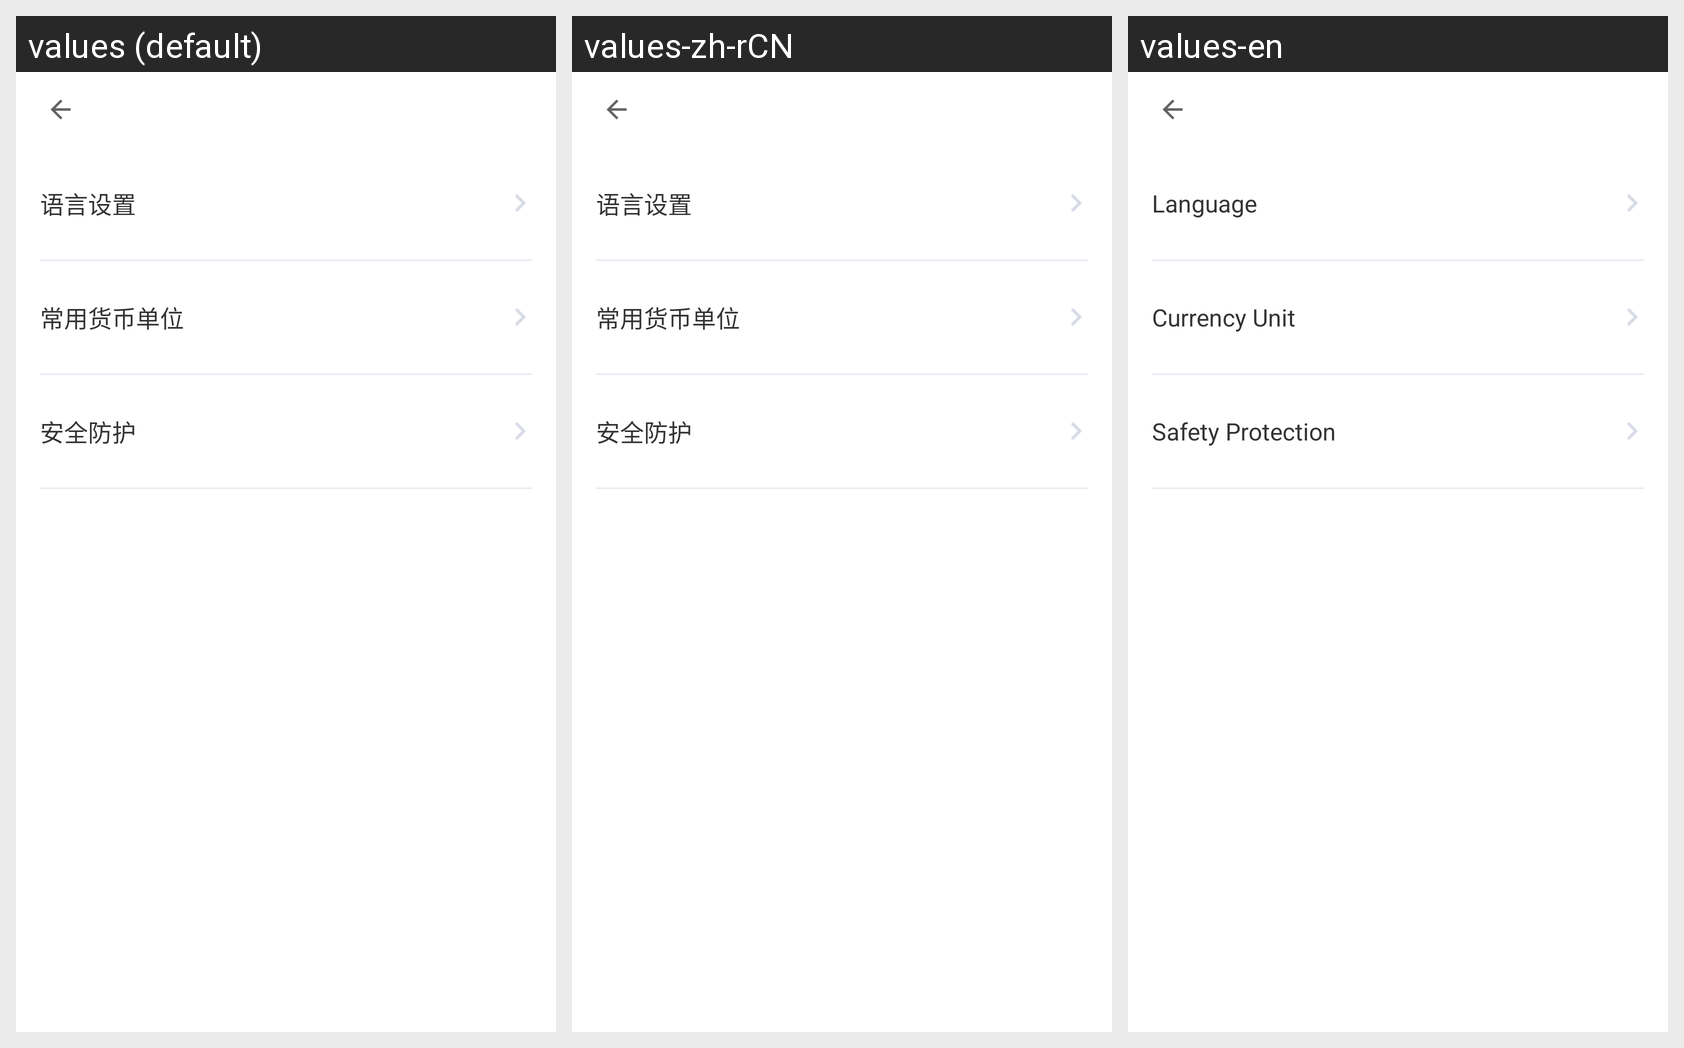

Here is an Android app screen in its default locale and in the app's own translations. Write out the translated-string differences for the strings that appear on this screen.
Android screen res/layout/activity_setting.xml rendered under 3 locales, left to right: values (default), values-zh-rCN, values-en. Device: Nexus 5 (rendered at 1080×1920; each locale shown at half size, 540×960, under a caption strip naming it); theme AppTheme.
Strings drawn on this screen, with the default value and each locale's value (text and hints the layout hard-codes, and strings that could not be matched under every locale, appear in the picture but are not listed):

language_settings
  values: 语言设置
  values-zh-rCN: 语言设置
  values-en: Language

common_currency_unit
  values: 常用货币单位
  values-zh-rCN: 常用货币单位
  values-en: Currency Unit

safety_protection
  values: 安全防护
  values-zh-rCN: 安全防护
  values-en: Safety Protection
